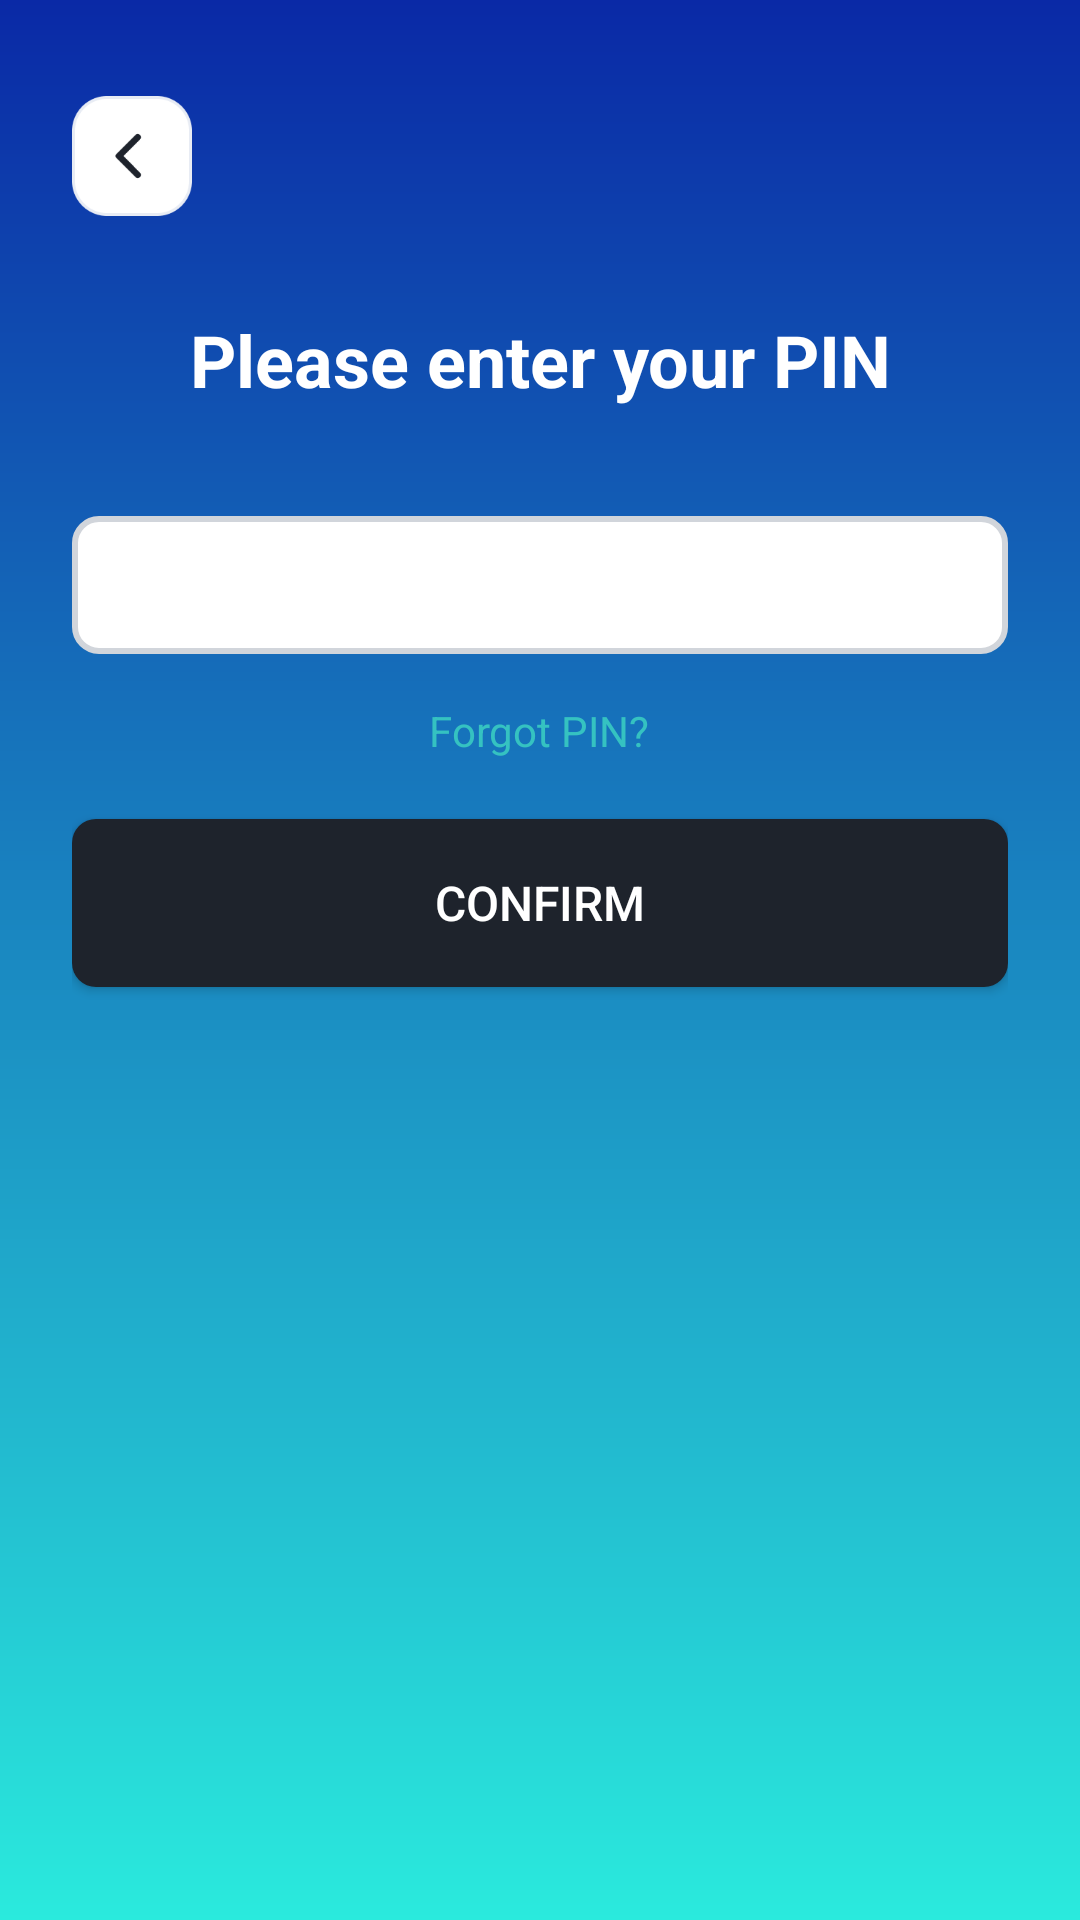

Reconstruct the res/layout file that produces this screen, plus the resources it refers to.
<!-- AndroidManifest.xml: application theme Theme.TapPay -->
<!-- res/layout/activity_pin_verification.xml -->
<?xml version="1.0" encoding="utf-8"?>
<LinearLayout xmlns:android="http://schemas.android.com/apk/res/android"
    xmlns:tools="http://schemas.android.com/tools"
    android:layout_width="match_parent"
    android:layout_height="match_parent"
    android:orientation="vertical"
    android:padding="24dp"
    android:background="@drawable/gradient_background"
    >
    <ImageView
        android:id="@+id/btn_backPinVerification"
        android:layout_marginTop="8dp"
        android:background="@drawable/icon_back_40"
        android:layout_width="40dp"
        android:layout_height="40dp">
    </ImageView>

    <TextView
        android:id="@+id/tvRegister"
        android:layout_width="match_parent"
        android:layout_height="48dp"
        android:gravity="center"
        android:layout_marginTop="24dp"
        android:text="Please enter your PIN"
        android:textColor="#FFFFFF"
        android:textSize="24sp"
        android:textStyle="bold"></TextView>

    <EditText
        android:id="@+id/et_pin"
        android:layout_marginTop="28dp"
        android:padding="8dp"
        android:textSize="14dp"
        android:textColor="@color/black"
        android:layout_gravity="center"
        android:background="@drawable/rounded_edittext_background"
        android:layout_width="match_parent"
        android:layout_height="46dp">

    </EditText>
    <TextView
        android:id="@+id/tv_forgotPin"
        android:layout_width="wrap_content"
        android:layout_height="wrap_content"
        android:text="Forgot PIN?"
        android:textColor="#35C2C1"
        android:textSize="14sp"
        android:layout_marginTop="16dp"
        android:textAlignment="center"
        android:layout_gravity="center"
        ></TextView>
    <Button
        android:id="@+id/btn_comfirm"
        android:layout_width="match_parent"
        android:layout_height="56dp"
        android:layout_marginTop="20dp"
        android:layout_gravity="center_horizontal"
        android:background="@drawable/rounded_button_background"
        android:text="Confirm"
        android:textColor="#FFFFFF"
        android:textSize="16sp" />




</LinearLayout>
<!-- resources referenced by this layout -->
<resources>
  <color name="black">#FF000000</color>
  <!-- drawable gradient_background (drawable) -->
  <?xml version="1.0" encoding="utf-8"?>
  <layer-list xmlns:android="http://schemas.android.com/apk/res/android">
      <item>
          <shape android:shape="rectangle">
              <gradient
                  android:angle="90"
                  android:startColor="#2AEADD"
                  android:endColor="#0A29A6"
                  android:type="linear" />
          </shape>
      </item>
  </layer-list>
  <!-- drawable icon_back_40: png bitmap (drawable, 3543 bytes) -->
  <!-- drawable rounded_button_background (drawable) -->
  <shape xmlns:android="http://schemas.android.com/apk/res/android">
      <solid android:color="#1E232C" />
      <corners android:radius="8dp" />
  
  
  
  
  </shape>
  <!-- drawable rounded_edittext_background (drawable) -->
  <shape xmlns:android="http://schemas.android.com/apk/res/android">
      <solid android:color="#FFFFFF" />
      <corners android:radius="8dp" />
      <stroke
          android:width="2dp"
      android:color="#D1D5DB" />
  </shape>
  <style name="Theme.TapPay" parent="Base.Theme.TapPay" />
  <style name="Base.Theme.TapPay" parent="Theme.Material3.DayNight.NoActionBar">
          
          
      </style>
</resources>
